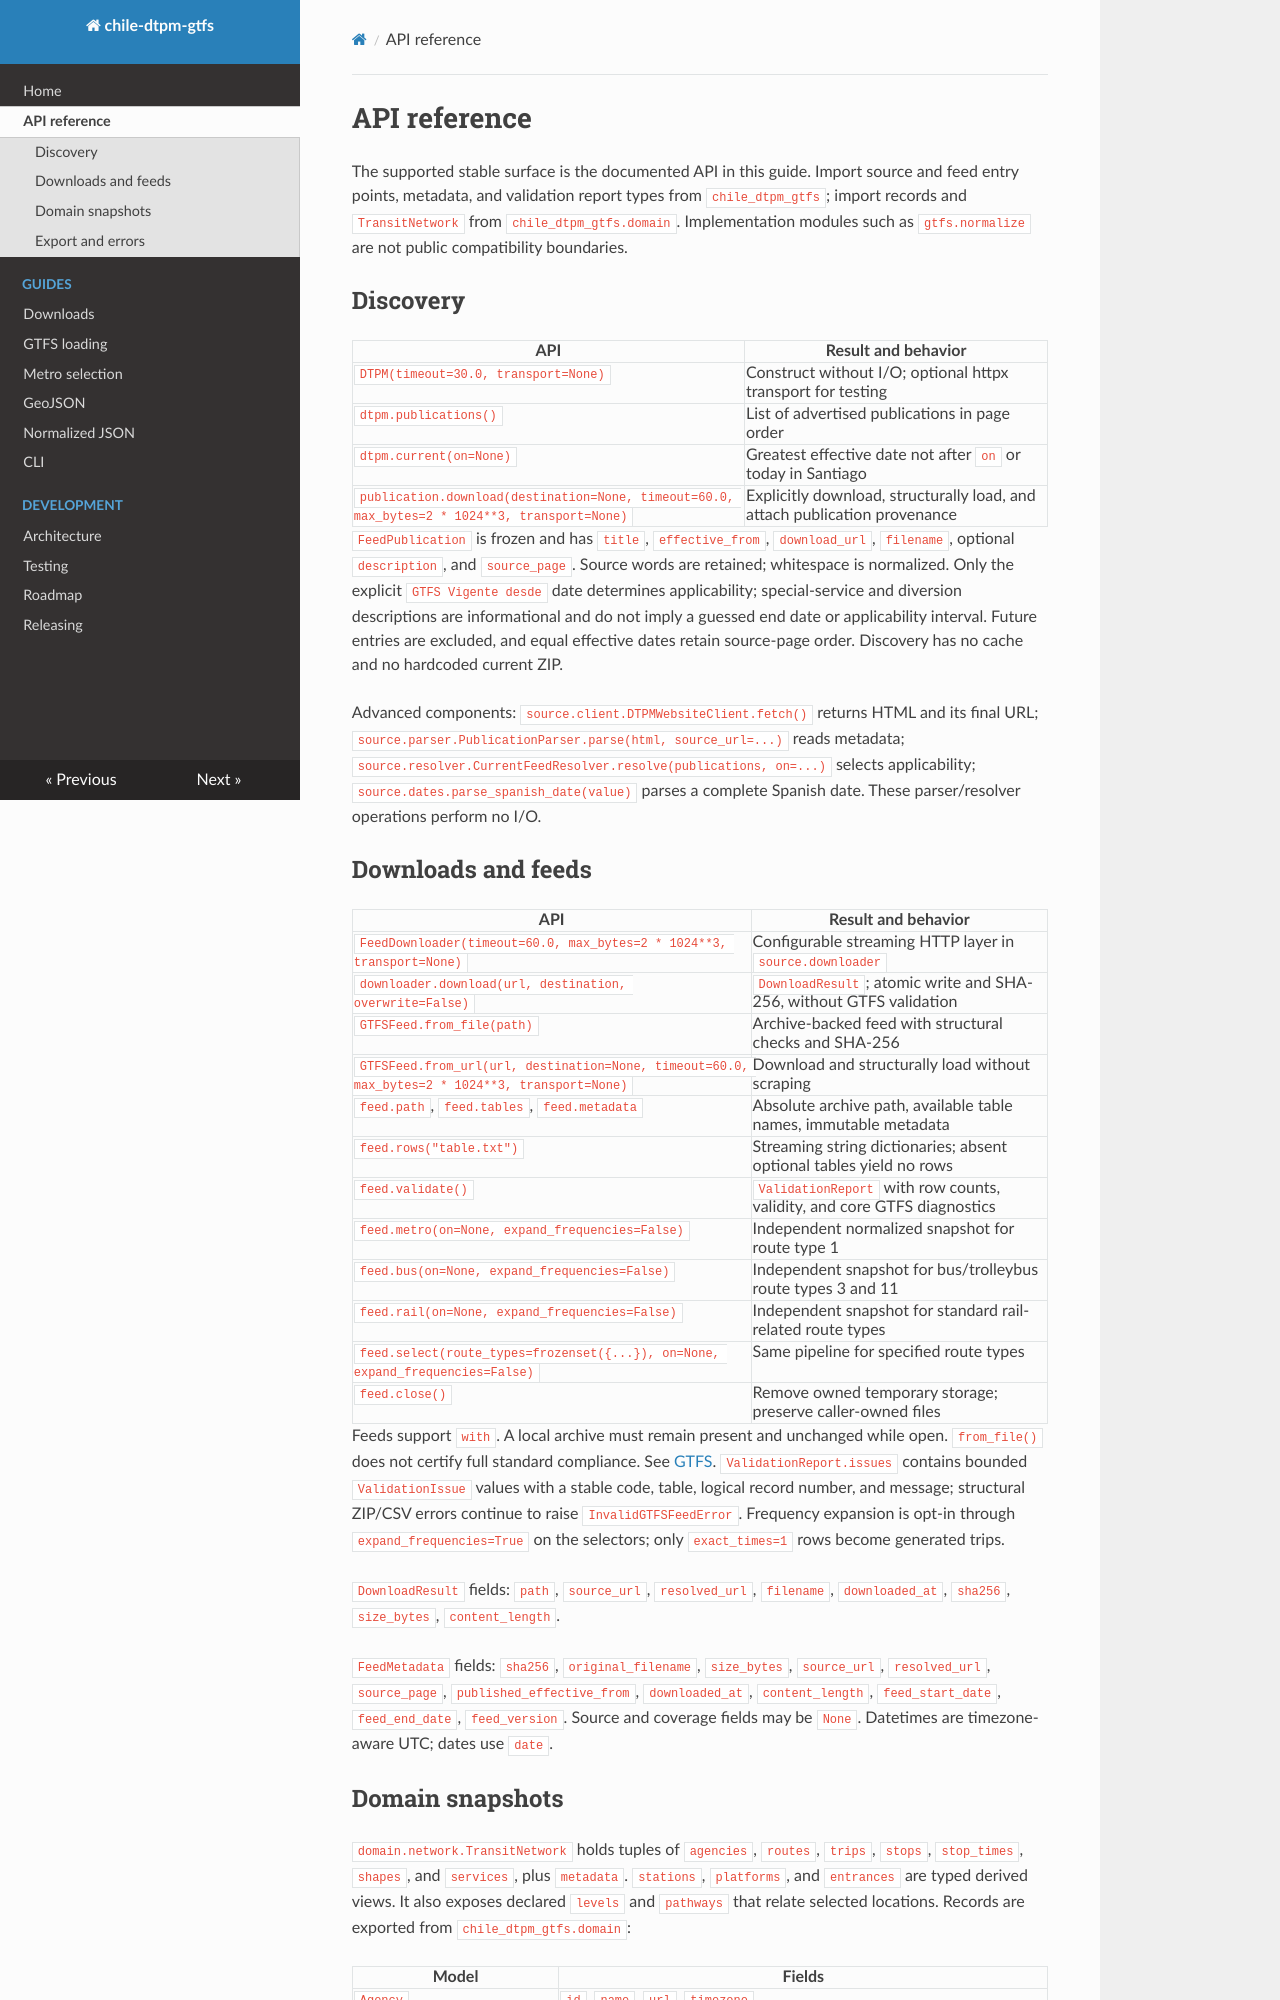

repository: ezer-mackenzie/chile-dtpm-gtfs · page: api/index.html · generator: mkdocs

# API reference

The supported stable surface is the documented API in this guide. Import source
and feed entry points, metadata, and validation report types from
`chile_dtpm_gtfs`; import records and `TransitNetwork` from
`chile_dtpm_gtfs.domain`. Implementation modules such as `gtfs.normalize` are not
public compatibility boundaries.

## Discovery

| API | Result and behavior |
| --- | --- |
| `DTPM(timeout=30.0, transport=None)` | Construct without I/O; optional httpx transport for testing |
| `dtpm.publications()` | List of advertised publications in page order |
| `dtpm.current(on=None)` | Greatest effective date not after `on` or today in Santiago |
| `publication.download(destination=None, timeout=60.0, max_bytes=2 * 1024**3, transport=None)` | Explicitly download, structurally load, and attach publication provenance |

`FeedPublication` is frozen and has `title`, `effective_from`, `download_url`,
`filename`, optional `description`, and `source_page`. Source words are retained;
whitespace is normalized. Only the explicit `GTFS Vigente desde` date determines
applicability; special-service and diversion descriptions are informational and
do not imply a guessed end date or applicability interval. Future entries are
excluded, and equal effective dates retain source-page order. Discovery has no
cache and no hardcoded current ZIP.

Advanced components: `source.client.DTPMWebsiteClient.fetch()` returns HTML and its
final URL; `source.parser.PublicationParser.parse(html, source_url=...)` reads
metadata; `source.resolver.CurrentFeedResolver.resolve(publications, on=...)`
selects applicability; `source.dates.parse_spanish_date(value)` parses a complete
Spanish date. These parser/resolver operations perform no I/O.

## Downloads and feeds

| API | Result and behavior |
| --- | --- |
| `FeedDownloader(timeout=60.0, max_bytes=2 * 1024**3, transport=None)` | Configurable streaming HTTP layer in `source.downloader` |
| `downloader.download(url, destination, overwrite=False)` | `DownloadResult`; atomic write and SHA-256, without GTFS validation |
| `GTFSFeed.from_file(path)` | Archive-backed feed with structural checks and SHA-256 |
| `GTFSFeed.from_url(url, destination=None, timeout=60.0, max_bytes=2 * 1024**3, transport=None)` | Download and structurally load without scraping |
| `feed.path`, `feed.tables`, `feed.metadata` | Absolute archive path, available table names, immutable metadata |
| `feed.rows("table.txt")` | Streaming string dictionaries; absent optional tables yield no rows |
| `feed.validate()` | `ValidationReport` with row counts, validity, and core GTFS diagnostics |
| `feed.metro(on=None, expand_frequencies=False)` | Independent normalized snapshot for route type 1 |
| `feed.bus(on=None, expand_frequencies=False)` | Independent snapshot for bus/trolleybus route types 3 and 11 |
| `feed.rail(on=None, expand_frequencies=False)` | Independent snapshot for standard rail-related route types |
| `feed.select(route_types=frozenset({...}), on=None, expand_frequencies=False)` | Same pipeline for specified route types |
| `feed.close()` | Remove owned temporary storage; preserve caller-owned files |

Feeds support `with`. A local archive must remain present and unchanged while open.
`from_file()` does not certify full standard compliance. See [GTFS](gtfs.md).
`ValidationReport.issues` contains bounded `ValidationIssue` values with a stable
code, table, logical record number, and message; structural ZIP/CSV errors continue
to raise `InvalidGTFSFeedError`.
Frequency expansion is opt-in through `expand_frequencies=True` on the selectors;
only `exact_times=1` rows become generated trips.

`DownloadResult` fields: `path`, `source_url`, `resolved_url`, `filename`,
`downloaded_at`, `sha256`, `size_bytes`, `content_length`.

`FeedMetadata` fields: `sha256`, `original_filename`, `size_bytes`, `source_url`,
`resolved_url`, `source_page`, `published_effective_from`, `downloaded_at`,
`content_length`, `feed_start_date`, `feed_end_date`, `feed_version`. Source and
coverage fields may be `None`. Datetimes are timezone-aware UTC; dates use `date`.
